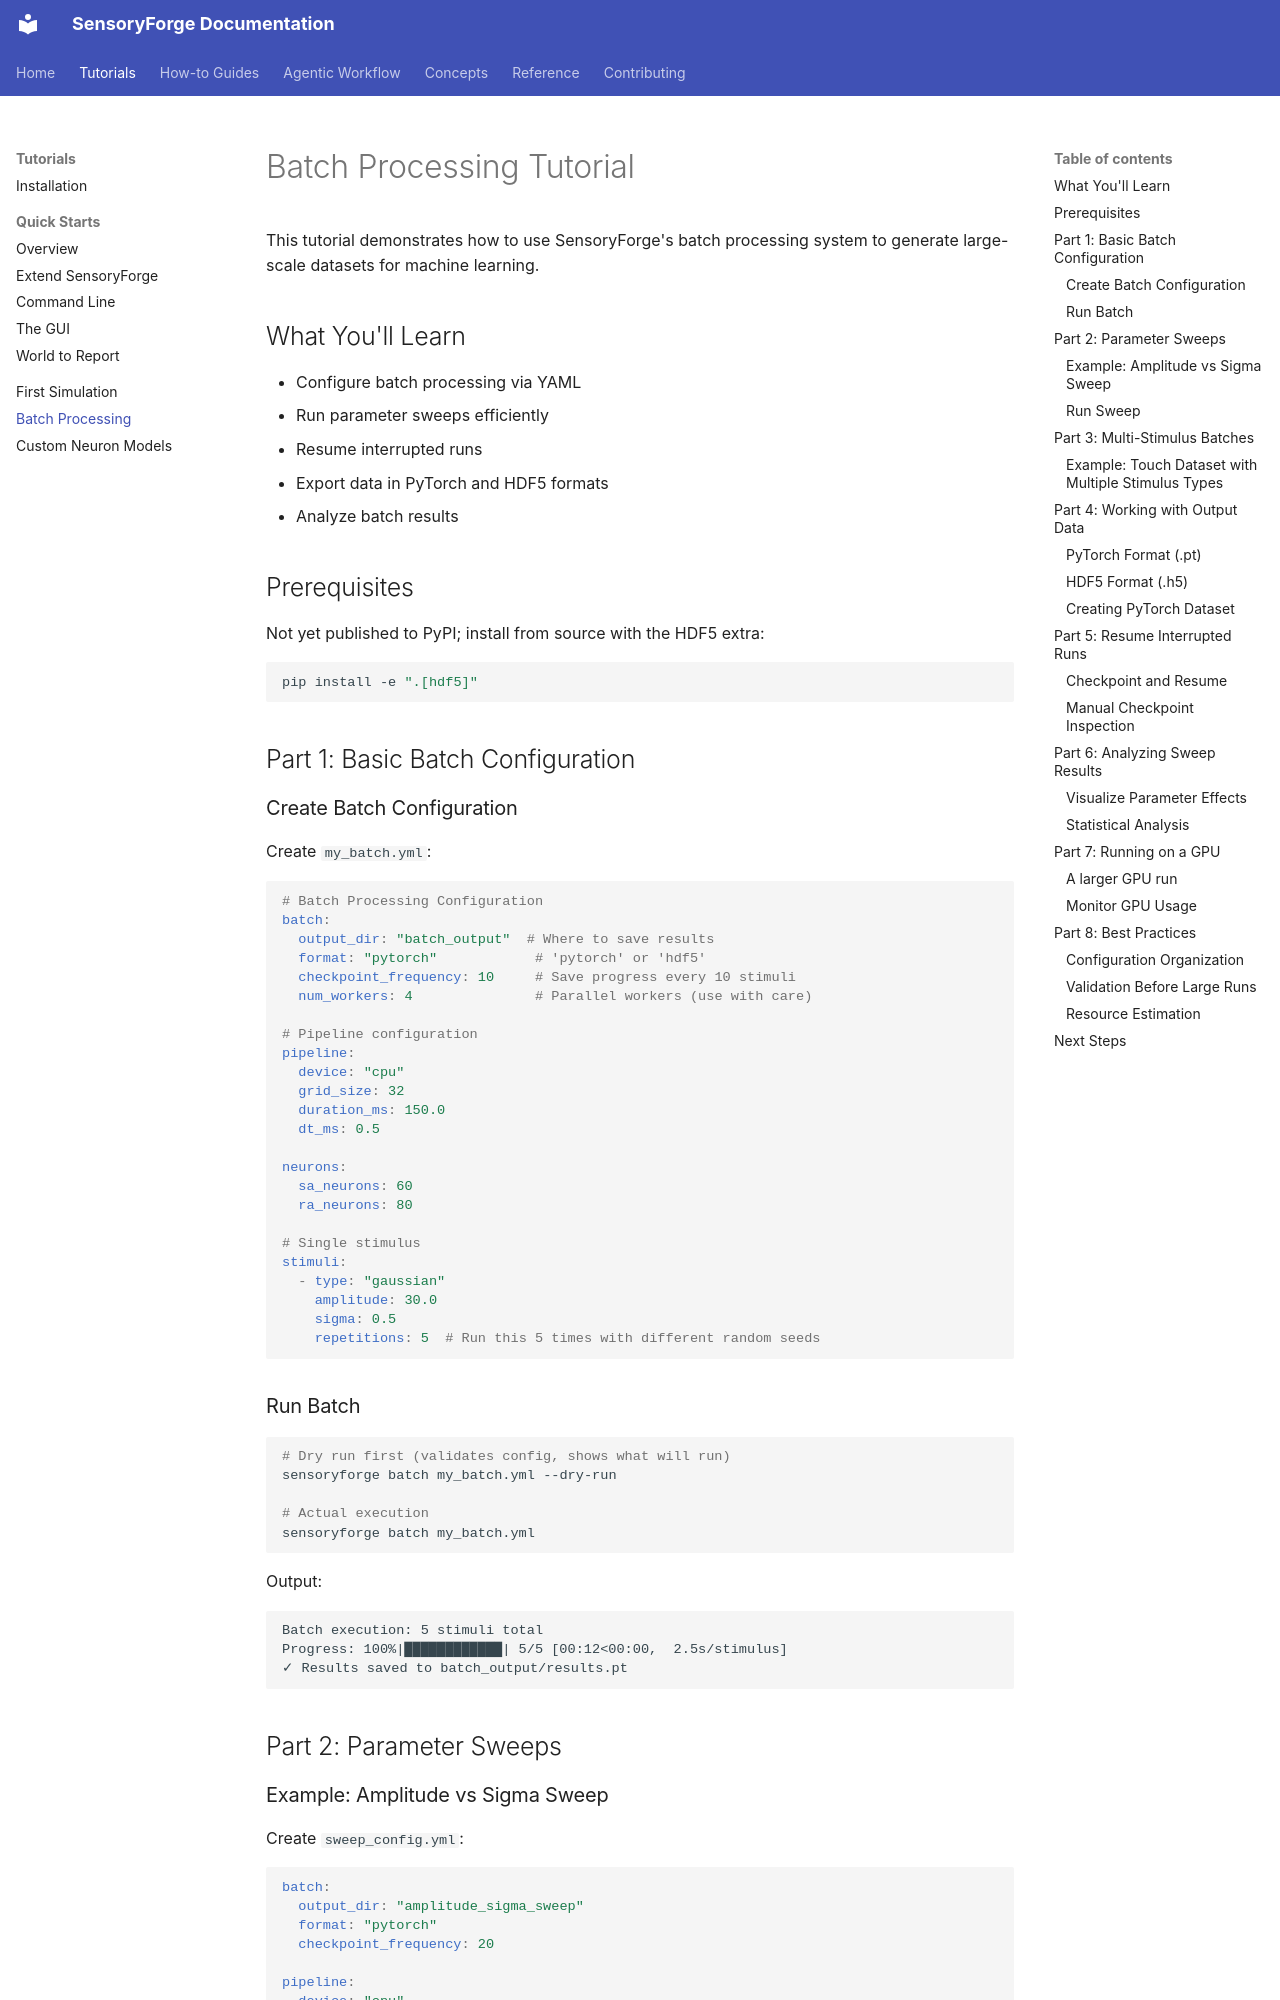

repository: benefron/sensoryforge · page: tutorials/batch_processing_tutorial/index.html · generator: mkdocs

# Batch Processing Tutorial

This tutorial demonstrates how to use SensoryForge's batch processing system to generate large-scale datasets for machine learning.

## What You'll Learn

- Configure batch processing via YAML
- Run parameter sweeps efficiently
- Resume interrupted runs
- Export data in PyTorch and HDF5 formats
- Analyze batch results

## Prerequisites

Not yet published to PyPI; install from source with the HDF5 extra:

```bash
pip install -e ".[hdf5]"
```

## Part 1: Basic Batch Configuration

### Create Batch Configuration

Create `my_batch.yml`:

```yaml
# Batch Processing Configuration
batch:
  output_dir: "batch_output"  # Where to save results
  format: "pytorch"            # 'pytorch' or 'hdf5'
  checkpoint_frequency: 10     # Save progress every 10 stimuli
  num_workers: 4               # Parallel workers (use with care)

# Pipeline configuration
pipeline:
  device: "cpu"
  grid_size: 32
  duration_ms: 150.0
  dt_ms: 0.5

neurons:
  sa_neurons: 60
  ra_neurons: 80

# Single stimulus
stimuli:
  - type: "gaussian"
    amplitude: 30.0
    sigma: 0.5
    repetitions: 5  # Run this 5 times with different random seeds
```

### Run Batch

```bash
# Dry run first (validates config, shows what will run)
sensoryforge batch my_batch.yml --dry-run

# Actual execution
sensoryforge batch my_batch.yml
```

Output:
```
Batch execution: 5 stimuli total
Progress: 100%|████████████| 5/5 [00:12<00:00,  2.5s/stimulus]
✓ Results saved to batch_output/results.pt
```

## Part 2: Parameter Sweeps

### Example: Amplitude vs Sigma Sweep

Create `sweep_config.yml`:

```yaml
batch:
  output_dir: "amplitude_sigma_sweep"
  format: "pytorch"
  checkpoint_frequency: 20

pipeline:
  device: "cpu"
  grid_size: 40
  duration_ms: 200.0

neurons:
  sa_neurons: 80
  ra_neurons: 100

# Parameter sweep specification
stimuli:
  - type: "gaussian"
    amplitude: [10, 20, 30, 40, 50]  # 5 values
    sigma: [0.3, 0.5, 0.7, 0.9]       # 4 values
    center_x: 0.0
    center_y: 0.0
    repetitions: 3  # 3 reps/condition
    
# Total stimuli: 5 × 4 × 3 = 60
```
